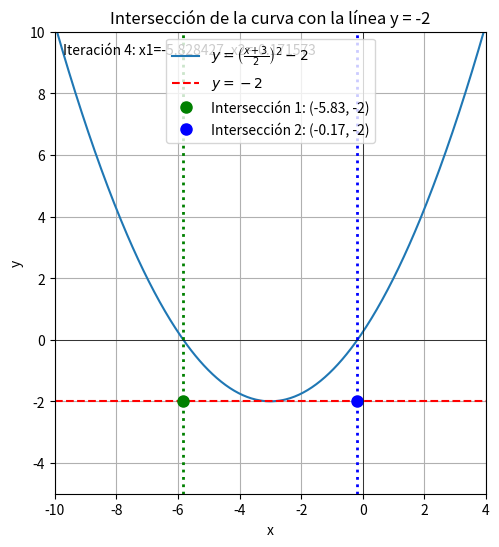

Here is the Python script that generated this plot:
import numpy as np
import matplotlib.pyplot as plt
import matplotlib.animation as animation
from scipy.optimize import newton

# Definimos la función f(x)
def f(x):
    return ((x + 3) / 2)**2 - 2

# Definimos su derivada f'(x)
def f_prime(x):
    return 2 * ((x + 3) / 2) * (1/2)

# Usamos dos valores iniciales distintos para encontrar ambas soluciones
x1 = newton(f, x0=-5, fprime=f_prime)
x2 = newton(f, x0=0, fprime=f_prime)

# Mostramos los resultados
print("Las intersecciones con y = -2 ocurren en los puntos:")
print(f"\nPunto de intersección 1: {x1:.4f}")
print(f"Punto de intersección 2: {x2:.4f}")

# Función para el método de Newton-Raphson
def newton_raphson(f, f_prime, x0, tol=1e-4, max_iter=20):
    iteraciones = []
    x = x0
    for i in range(max_iter):
        x_new = x - f(x) / f_prime(x)
        iteraciones.append((x, x_new, f(x_new)))
        if abs(x_new - x) < tol:
            break
        x = x_new
    return iteraciones

# Ejecutar el método de Newton-Raphson para ambos valores iniciales
iteraciones_x1 = newton_raphson(f, f_prime, x0=-5)
iteraciones_x2 = newton_raphson(f, f_prime, x0=0)

# Crear la animación
fig, ax = plt.subplots(figsize=(10, 6))

# El valor de y en las intersecciones es -2
y_intersect = -2

# Creamos un rango de valores de x para graficar la curva
x_range = np.linspace(-10, 4, 400)
y_curve_values = f(x_range)

# Graficamos la curva
ax.plot(x_range, y_curve_values, label=r'$y = \left(\frac{x+3}{2}\right)^2 - 2$')

# Graficamos la línea horizontal y = -2
ax.axhline(y=y_intersect, color='r', linestyle='--', label='$y = -2$')

# Marcamos los puntos de intersección
ax.plot(x1, y_intersect, 'go', markersize=8, label=f'Intersección 1: ({x1:.2f}, {y_intersect})')
ax.plot(x2, y_intersect, 'bo', markersize=8, label=f'Intersección 2: ({x2:.2f}, {y_intersect})')

# Añadimos etiquetas y título
ax.set_xlabel('x')
ax.set_ylabel('y')
ax.set_title('Intersección de la curva con la línea y = -2')
ax.grid(True)
ax.legend()
ax.set_ylim(-5, 10)
ax.set_xlim(-10, 4)
ax.axvline(x=0, color='black', linewidth=0.5)
ax.axhline(y=0, color='black', linewidth=0.5)
ax.axvline(x=x1, ymin=0, ymax=1, color='g', linestyle=':', linewidth=2)
ax.axvline(x=x2, ymin=0, ymax=1, color='b', linestyle=':', linewidth=2)
ax.set_aspect('equal', adjustable='box')  # Para que las escalas en x e y sean iguales

# Líneas para las iteraciones
line_x1, = ax.plot([], [], 'g--', label='Iteraciones x1')
line_x2, = ax.plot([], [], 'b--', label='Iteraciones x2')
text_iter = ax.text(0.02, 0.95, '', transform=ax.transAxes)

def init():
    line_x1.set_data([], [])
    line_x2.set_data([], [])
    text_iter.set_text('')
    return line_x1, line_x2, text_iter

def animate(i):
    if i < len(iteraciones_x1):
        x, x_new, f_x_new = iteraciones_x1[i]
        line_x1.set_data([x, x_new], [f(x), f_x_new])
    else:
        line_x1.set_data([], [])
    
    if i < len(iteraciones_x2):
        x, x_new, f_x_new = iteraciones_x2[i]
        line_x2.set_data([x, x_new], [f(x), f_x_new])
    else:
        line_x2.set_data([], [])
    
    text_iter.set_text(f'Iteración {i+1}: x1={x1:.6f}, x2={x2:.6f}')
    return line_x1, line_x2, text_iter

# Crear la animación
ani = animation.FuncAnimation(fig, animate, init_func=init, frames=max(len(iteraciones_x1), len(iteraciones_x2)), interval=500, blit=True)

# Guardar la animación como un archivo GIF
ani.save('Ejercicio_2.gif', writer='pillow')

# Mostrar la animación
plt.show()